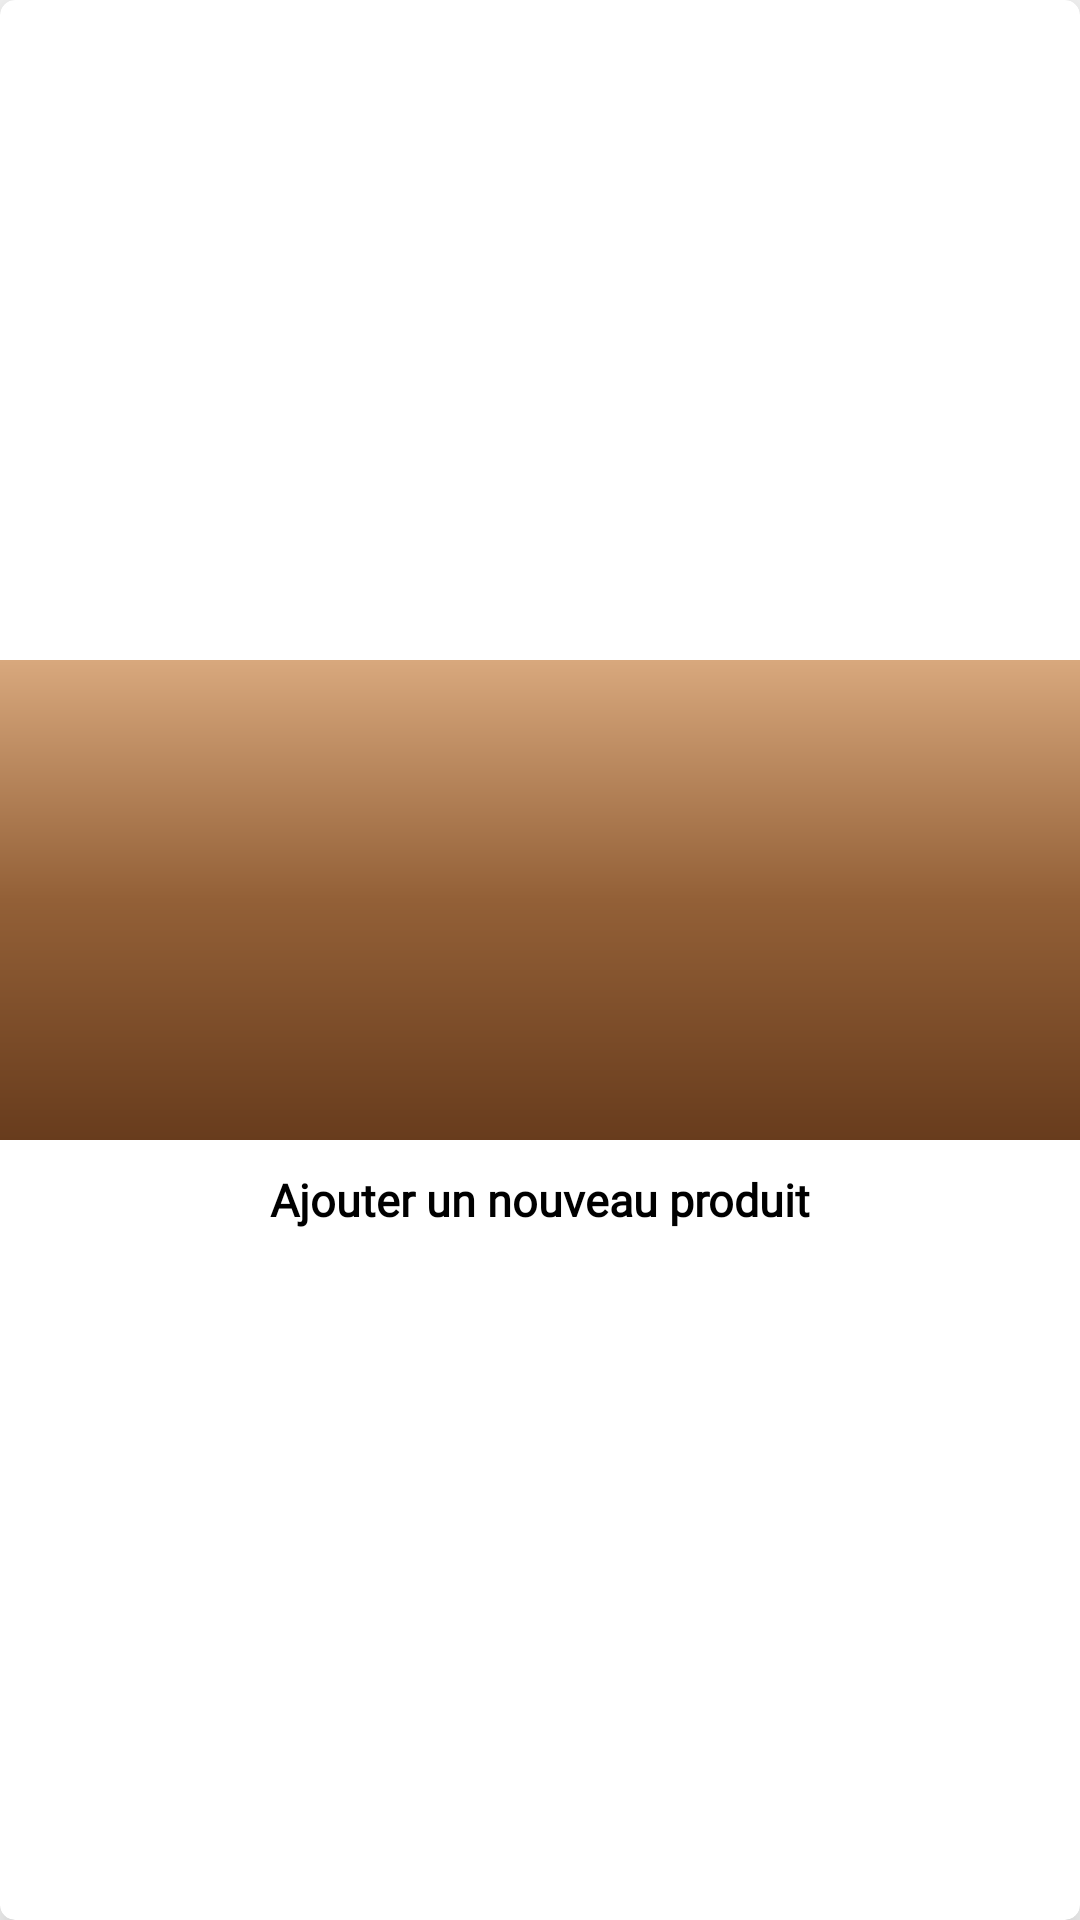

Reconstruct the res/layout file that produces this screen, plus the resources it refers to.
<!-- AndroidManifest.xml: application theme AppTheme -->
<!-- res/layout/home_action.xml -->
<?xml version="1.0" encoding="utf-8"?>
<androidx.cardview.widget.CardView
    android:foreground="?android:attr/selectableItemBackground"
    android:clickable="true"
    android:id="@+id/new_product_cardView"
    android:layout_width="match_parent"
    android:layout_height="200dp"
    android:layout_margin="5dp"
    android:layout_gravity="center"
    app:cardCornerRadius="5dp"
    app:cardElevation="10dp"
    xmlns:android="http://schemas.android.com/apk/res/android"
    xmlns:tools="http://schemas.android.com/tools"
    xmlns:app="http://schemas.android.com/apk/res-auto">

    <LinearLayout
        android:layout_width="match_parent"
        android:layout_height="match_parent"
        android:orientation="vertical"
        android:gravity="center">

        <ImageView
            android:id="@+id/homeImage"
            android:layout_width="match_parent"
            android:layout_height="160dp"
            android:background="@drawable/default_background"
            android:padding="10dp"
            app:srcCompat="@drawable/ic_control_point_black_24dp"
            tools:ignore="VectorDrawableCompat"
            app:tint="@color/white" />

        <TextView
            android:id="@+id/homeName"
            android:layout_width="match_parent"
            android:layout_height="40dp"
            android:gravity="center"
            android:text="Ajouter un nouveau produit"
            android:maxLines="2"
            android:textSize="15sp"
            android:textColor="@android:color/black"
            android:fontFamily="@font/maven_pro_bold"
            android:textStyle="bold"/>

    </LinearLayout>
</androidx.cardview.widget.CardView>
<!-- resources referenced by this layout -->
<resources>
  <color name="white">#FFFFFF</color>
  <!-- drawable default_background (drawable) -->
  <?xml version="1.0" encoding="utf-8"?>
  <shape
      xmlns:android="http://schemas.android.com/apk/res/android"
      android:shape="rectangle" >
  
      <gradient
          android:startColor="#D8A87D"
          android:centerColor="#936037"
          android:endColor="#683C1D"
          android:angle="-90"/>
      <corners
          android:radius="0dp"/>
  
  
  </shape>
  <style name="AppTheme" parent="Theme.AppCompat.Light.NoActionBar">
          
          <item name="colorPrimary">@color/colorPrimary</item>
          <item name="colorPrimaryDark">@color/colorPrimaryDark</item>
          <item name="colorAccent">@color/colorAccent</item>
      </style>
  <color name="colorPrimary">#936037</color>
  <color name="colorPrimaryDark">#663F20</color>
  <color name="colorAccent">#1a5ecd</color>
</resources>
